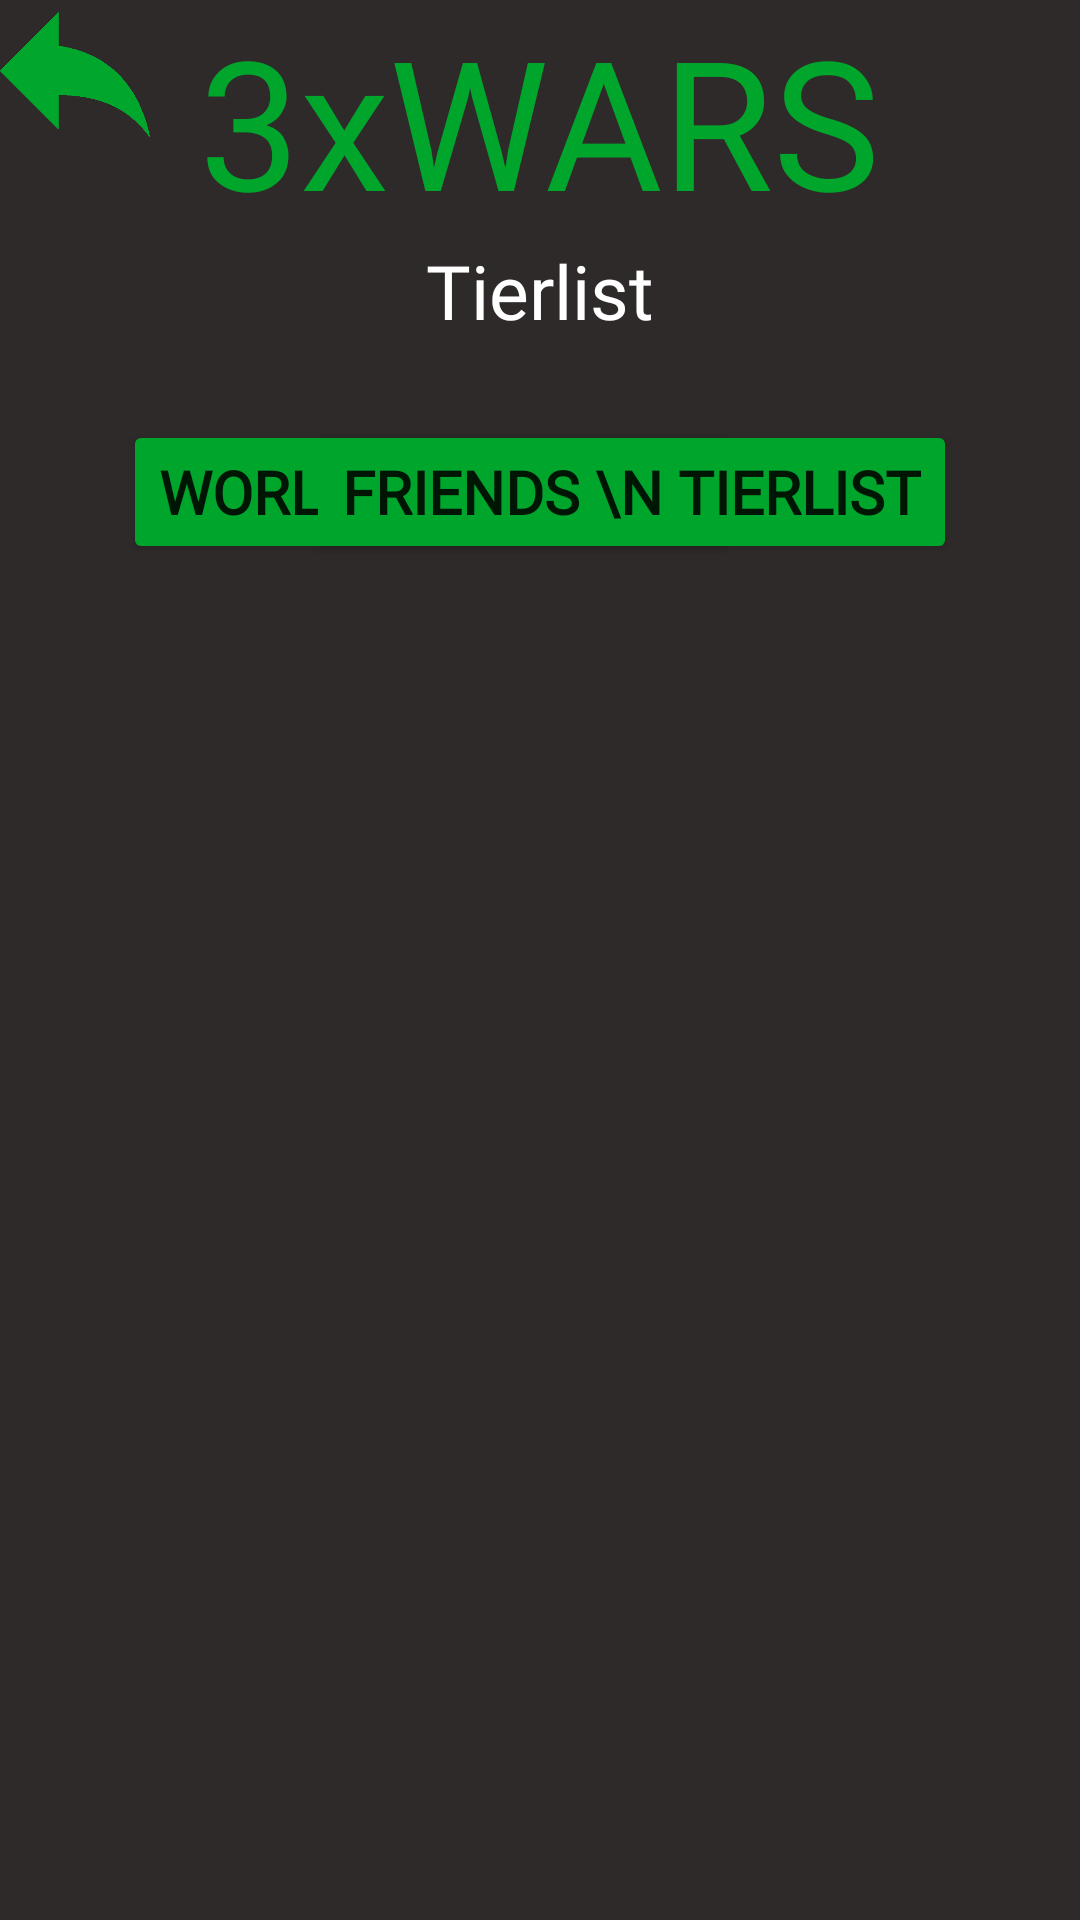

The Android layout XML behind this screen, and the referenced resources:
<!-- AndroidManifest.xml: application theme Theme.3xwars2 -->
<!-- res/layout/activity_tierlist.xml -->
<?xml version="1.0" encoding="utf-8"?>
<RelativeLayout xmlns:android="http://schemas.android.com/apk/res/android"
    xmlns:app="http://schemas.android.com/apk/res-auto"
    xmlns:tools="http://schemas.android.com/tools"
    android:layout_width="match_parent"
    android:background="#2f2a2a"
    android:layout_height="match_parent"
    tools:context=".Tierlist">

    <TextView
        android:layout_width="wrap_content"
        android:layout_height="wrap_content"
        android:text="3xWARS"
        android:fontFamily="@font/snippet"
        android:textSize="60dp"
        android:layout_centerHorizontal="true"
        android:textColor="#00a62c"/>

    <ImageView
        android:id="@+id/flechaenrereTierlist"
        android:layout_width="50dp"
        android:layout_height="50dp"
        android:src="@drawable/flecha"/>

    <TextView
        android:layout_width="wrap_content"
        android:layout_height="wrap_content"
        android:text="Tierlist"
        android:fontFamily="@font/snippet"
        android:layout_centerHorizontal="true"
        android:layout_marginTop="80dp"
        android:textSize="25dp"
        android:textColor="@color/white"/>

    <Button
        android:layout_width="wrap_content"
        android:layout_height="wrap_content"
        android:layout_alignParentStart="true"
        android:layout_marginStart="41dp"
        android:layout_marginTop="140dp"
        android:backgroundTint="#00a62c"
        android:fontFamily="@font/snippet"
        android:text="World \n tierlist"
        android:textAlignment="center"
        android:textSize="20dp"
        android:textStyle="bold" />

    <Button
        android:layout_width="wrap_content"
        android:layout_height="wrap_content"
        android:layout_alignParentEnd="true"
        android:layout_marginEnd="41dp"
        android:layout_marginTop="140dp"
        android:backgroundTint="#00a62c"
        android:fontFamily="@font/snippet"
        android:text="Friends \n tierlist"
        android:textAlignment="center"
        android:textSize="20dp"
        android:textStyle="bold" />

    <FrameLayout
        android:layout_width="match_parent"
        android:layout_height="match_parent"
        android:layout_marginTop="220dp"/>
</RelativeLayout>
<!-- resources referenced by this layout -->
<resources>
  <!-- drawable flecha: png bitmap (drawable-v24, 4302 bytes) -->
  <style name="Theme.3xwars2" parent="Theme.MaterialComponents.DayNight.NoActionBar">
          
          <item name="colorPrimary">@color/purple_500</item>
          <item name="colorPrimaryVariant">@color/purple_700</item>
          <item name="colorOnPrimary">@color/white</item>
          
          <item name="colorSecondary">@color/teal_200</item>
          <item name="colorSecondaryVariant">@color/teal_700</item>
          <item name="colorOnSecondary">@color/black</item>
          
          <item name="android:statusBarColor">?attr/colorPrimaryVariant</item>
          
      </style>
  <!-- not gathered from this repository: default colours our renderer supplied (Android Studio template values) -->
  <color name="purple_500">#FF6200EE</color>
  <color name="purple_700">#FF3700B3</color>
  <color name="teal_200">#FF03DAC5</color>
  <color name="teal_700">#FF018786</color>
  <color name="black">#FF000000</color>
  <color name="white">#FFFFFFFF</color>
</resources>
